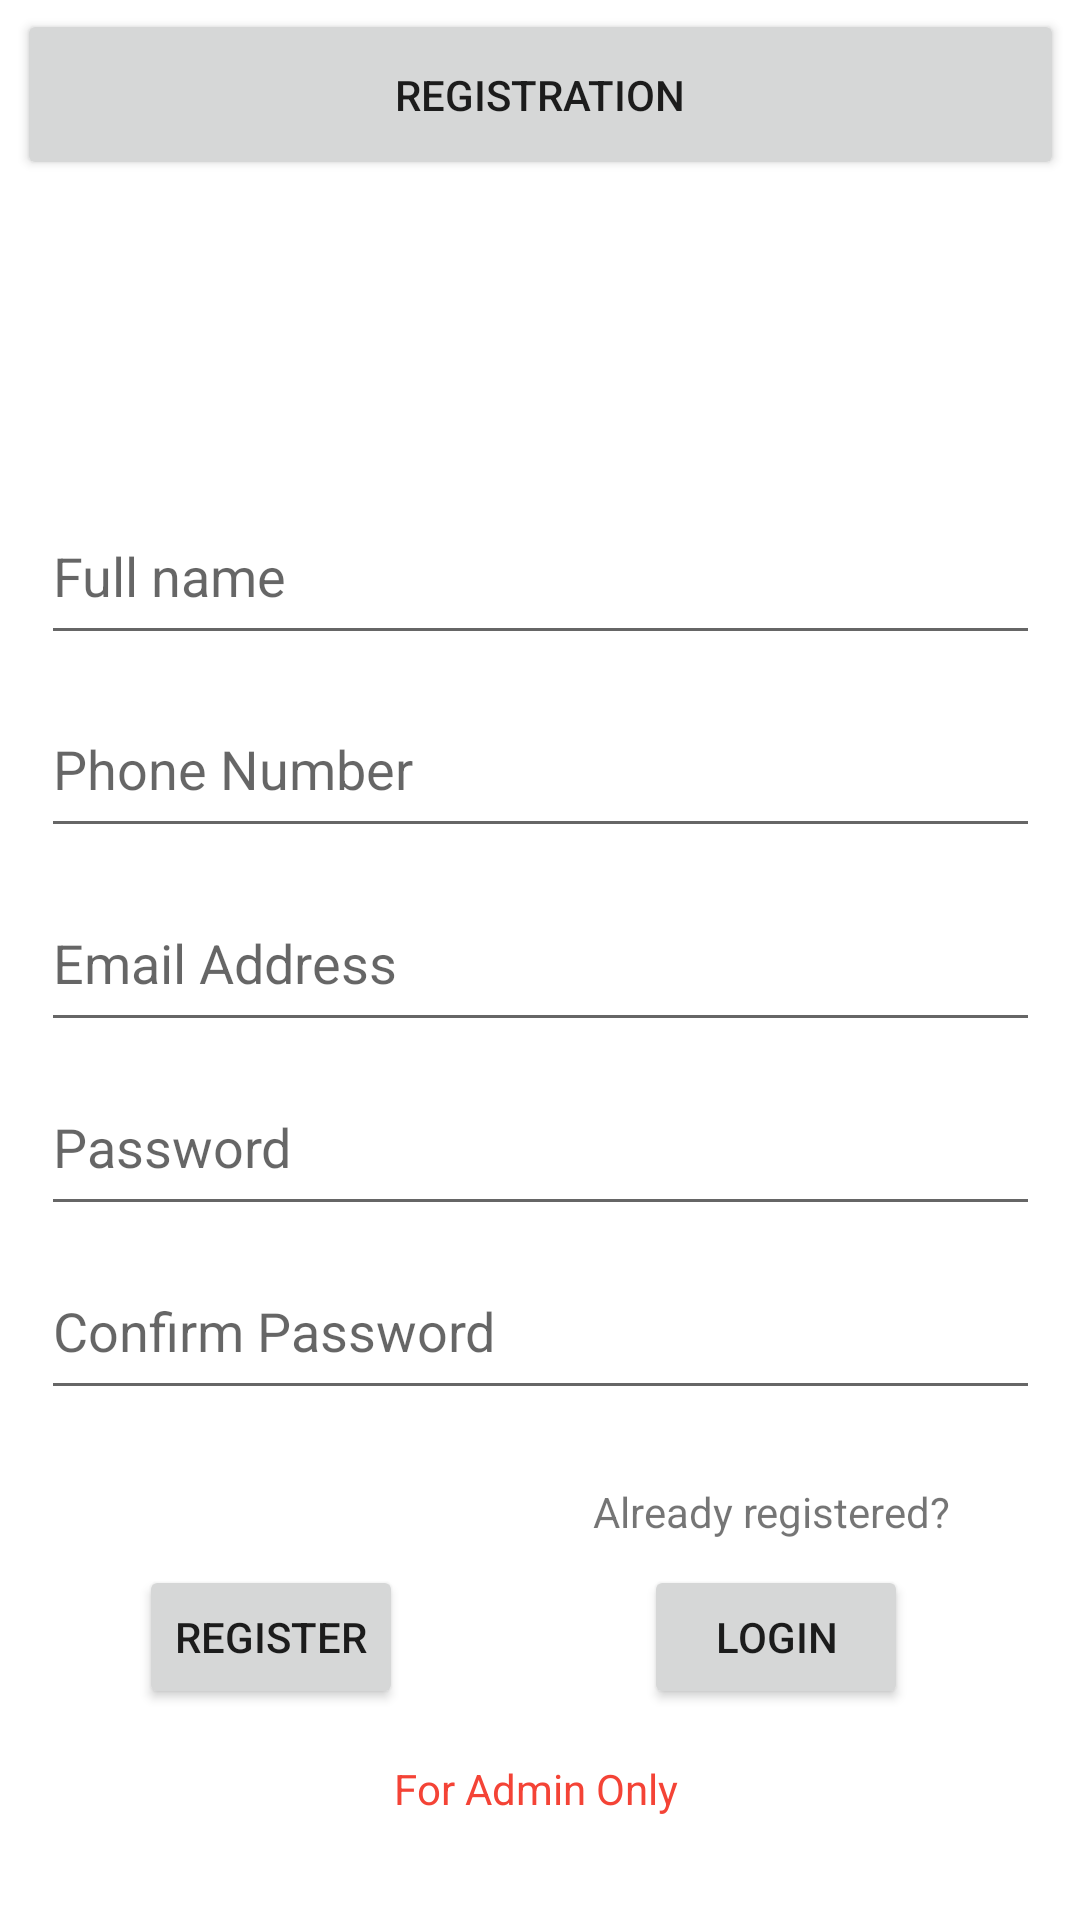

Write the Android layout XML for this screen, with the resource values it uses.
<!-- AndroidManifest.xml: application theme Theme.WhatsAppViewsAgency -->
<!-- res/layout/activity_sign_up.xml -->
<?xml version="1.0" encoding="utf-8"?>
<androidx.constraintlayout.widget.ConstraintLayout xmlns:android="http://schemas.android.com/apk/res/android"
    xmlns:app="http://schemas.android.com/apk/res-auto"
    xmlns:tools="http://schemas.android.com/tools"
    android:layout_width="match_parent"
    android:layout_height="match_parent"
    tools:context=".AdminDashboard">

    <EditText
        android:id="@+id/phone"
        android:layout_width="333dp"
        android:layout_height="56dp"
        android:ems="10"
        android:hint="Phone Number"
        android:inputType="phone"
        android:text=""
        app:layout_constraintBottom_toBottomOf="parent"
        app:layout_constraintEnd_toEndOf="parent"
        app:layout_constraintStart_toStartOf="parent"
        app:layout_constraintTop_toTopOf="parent"
        app:layout_constraintVertical_bias="0.388"
        tools:ignore="MissingConstraints" />

    <EditText
        android:id="@+id/regPassword2"
        android:layout_width="333dp"
        android:layout_height="56dp"
        android:ems="10"
        android:hint="Confirm Password"
        android:inputType="textVisiblePassword"
        android:text=""
        app:layout_constraintBottom_toBottomOf="parent"
        app:layout_constraintEnd_toEndOf="parent"
        app:layout_constraintStart_toStartOf="parent"
        app:layout_constraintTop_toTopOf="parent"
        app:layout_constraintVertical_bias="0.709"
        tools:ignore="MissingConstraints" />

    <EditText
        android:id="@+id/regPassword"
        android:layout_width="333dp"
        android:layout_height="56dp"
        android:ems="10"
        android:hint="Password"
        android:inputType="textVisiblePassword"
        android:text=""
        app:layout_constraintBottom_toBottomOf="parent"
        app:layout_constraintEnd_toEndOf="parent"
        app:layout_constraintStart_toStartOf="parent"
        app:layout_constraintTop_toTopOf="parent"
        app:layout_constraintVertical_bias="0.604"
        tools:ignore="MissingConstraints" />

    <EditText
        android:id="@+id/regMail"
        android:layout_width="333dp"
        android:layout_height="56dp"
        android:ems="10"
        android:hint="Email Address"
        android:inputType="textEmailAddress"
        android:text=""
        app:layout_constraintBottom_toBottomOf="parent"
        app:layout_constraintEnd_toEndOf="parent"
        app:layout_constraintStart_toStartOf="parent"
        app:layout_constraintTop_toTopOf="parent"
        app:layout_constraintVertical_bias="0.499"
        tools:ignore="MissingConstraints" />

    <EditText
        android:id="@+id/regName"
        android:layout_width="333dp"
        android:layout_height="56dp"
        android:ems="10"
        android:hint="Full name"
        android:inputType="textPersonName"
        android:text=""
        app:layout_constraintBottom_toBottomOf="parent"
        app:layout_constraintEnd_toEndOf="parent"
        app:layout_constraintStart_toStartOf="parent"
        app:layout_constraintTop_toTopOf="parent"
        app:layout_constraintVertical_bias="0.278"
        tools:ignore="MissingConstraints" />

    <Button
        android:id="@+id/registration"
        android:layout_width="349dp"
        android:layout_height="57dp"
        android:text="Registration"
        app:layout_constraintBottom_toBottomOf="parent"
        app:layout_constraintEnd_toEndOf="parent"
        app:layout_constraintStart_toStartOf="parent"
        app:layout_constraintTop_toTopOf="parent"
        app:layout_constraintVertical_bias="0.005" />

    <Button
        android:id="@+id/regBtn"
        android:layout_width="wrap_content"
        android:layout_height="wrap_content"
        android:text="Register"
        app:layout_constraintBottom_toBottomOf="parent"
        app:layout_constraintEnd_toEndOf="parent"
        app:layout_constraintHorizontal_bias="0.17"
        app:layout_constraintStart_toStartOf="parent"
        app:layout_constraintTop_toBottomOf="@+id/regMail"
        app:layout_constraintVertical_bias="0.713" />

    <TextView
        android:id="@+id/textView5"
        android:layout_width="wrap_content"
        android:layout_height="wrap_content"
        android:layout_marginBottom="16dp"
        android:text="Already registered?"
        app:layout_constraintBottom_toBottomOf="parent"
        app:layout_constraintEnd_toEndOf="parent"
        app:layout_constraintHorizontal_bias="0.82"
        app:layout_constraintStart_toStartOf="parent"
        app:layout_constraintTop_toBottomOf="@+id/regPassword2"
        app:layout_constraintVertical_bias="0.18" />

    <TextView
        android:id="@+id/admin"
        android:layout_width="wrap_content"
        android:layout_height="wrap_content"
        android:layout_marginBottom="16dp"
        android:text="For Admin Only"
        android:textColor="#F44336"
        app:layout_constraintBottom_toBottomOf="parent"
        app:layout_constraintEnd_toEndOf="parent"
        app:layout_constraintHorizontal_bias="0.495"
        app:layout_constraintStart_toStartOf="parent"
        app:layout_constraintTop_toBottomOf="@+id/regPassword2"
        app:layout_constraintVertical_bias="0.863" />

    <Button
        android:id="@+id/signBtn"
        android:layout_width="wrap_content"
        android:layout_height="wrap_content"
        android:text="Login"
        app:layout_constraintBottom_toBottomOf="parent"
        app:layout_constraintEnd_toEndOf="parent"
        app:layout_constraintHorizontal_bias="0.789"
        app:layout_constraintStart_toStartOf="parent"
        app:layout_constraintTop_toBottomOf="@+id/regMail"
        app:layout_constraintVertical_bias="0.713" />

    <ProgressBar
        android:id="@+id/regProgressBar"
        android:layout_width="wrap_content"
        android:layout_height="wrap_content"
        app:layout_constraintBottom_toBottomOf="parent"
        app:layout_constraintEnd_toEndOf="parent"
        app:layout_constraintHorizontal_bias="0.498"
        app:layout_constraintStart_toStartOf="parent"
        app:layout_constraintTop_toBottomOf="@+id/regPassword2"
        app:layout_constraintVertical_bias="0.385"
        android:visibility="gone" />

    <ImageView
        android:id="@+id/regUserPhoto"
        android:layout_width="109dp"
        android:layout_height="102dp"
        app:layout_constraintBottom_toTopOf="@+id/regName"
        app:layout_constraintEnd_toEndOf="parent"
        app:layout_constraintStart_toStartOf="parent"
        app:layout_constraintTop_toBottomOf="@+id/registration"
        app:layout_constraintVertical_bias="0.153"
        app:srcCompat="@drawable/avatarr" />

    <ImageView
        android:id="@+id/imageView2"
        android:layout_width="wrap_content"
        android:layout_height="wrap_content"
        app:layout_constraintBottom_toTopOf="@+id/regName"
        app:layout_constraintEnd_toEndOf="parent"
        app:layout_constraintHorizontal_bias="0.609"
        app:layout_constraintStart_toStartOf="parent"
        app:layout_constraintTop_toBottomOf="@+id/registration"
        app:layout_constraintVertical_bias="0.692"
        app:srcCompat="@drawable/add_photo" />

</androidx.constraintlayout.widget.ConstraintLayout>
<!-- resources referenced by this layout -->
<resources>
  <style name="Theme.WhatsAppViewsAgency" parent="Theme.MaterialComponents.DayNight.DarkActionBar">
          
          <item name="colorPrimary">#4CAF50</item>
          <item name="colorPrimaryVariant">#4CAF50</item>
          <item name="colorOnPrimary">@color/white</item>
          
          <item name="colorSecondary">#4CAF50</item>
          <item name="colorSecondaryVariant">#4CAF50</item>
          <item name="colorOnSecondary">@color/white</item>
          
          <item name="android:statusBarColor" tools:targetApi="l">?attr/colorPrimaryVariant</item>
          
      </style>
  <color name="white">#FFFFFFFF</color>
</resources>
